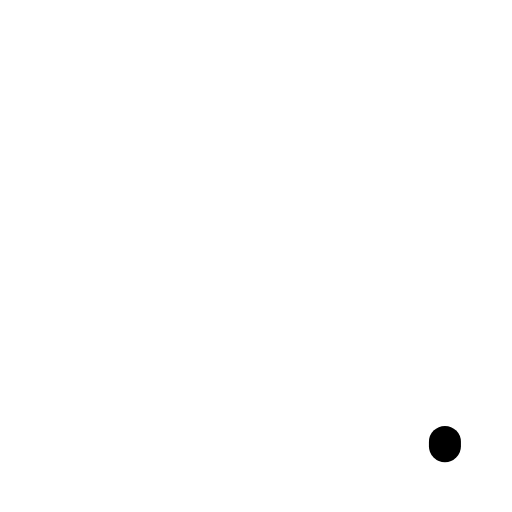
t = 0.00 s
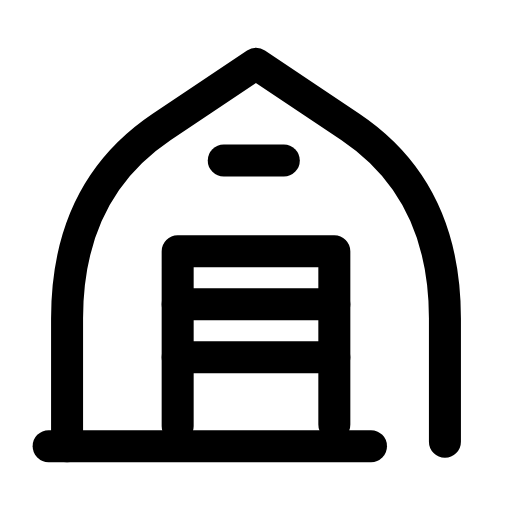
t = 0.30 s
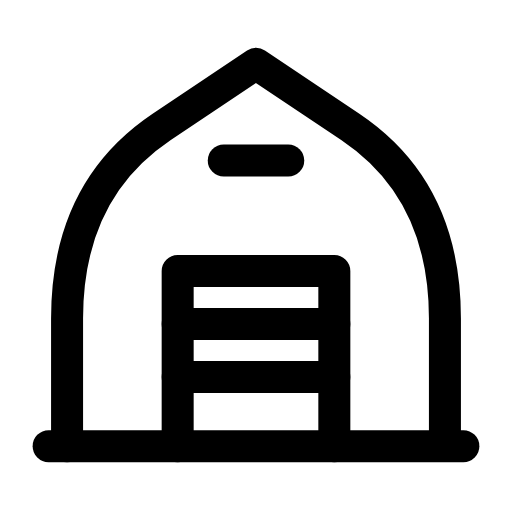
t = 0.60 s
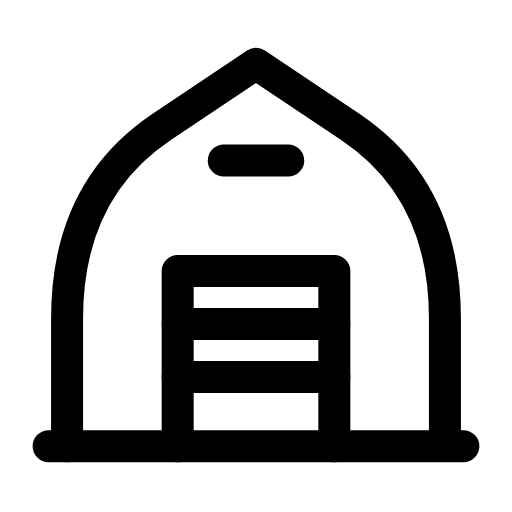
t = 0.90 s
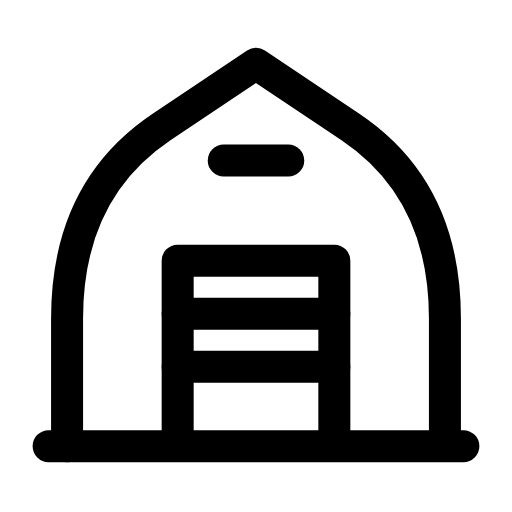
t = 1.20 s
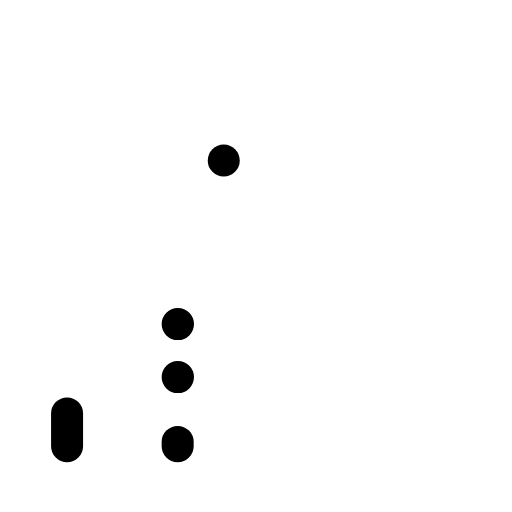
t = 1.50 s

The animated SVG that drew these frames (rendered in a browser with its animation timeline set to each time). Animation: 6 SMIL elements (animate=5,animateTransform=1); one cycle of 1.80 s, repeats indefinitely.

<svg xmlns="http://www.w3.org/2000/svg" width="24" height="24" viewBox="0 0 24 24" fill="none"><g transform="translate(-0.96 -1.765) scale(1.08)"><path stroke="currentColor" stroke-width="1.389" stroke-linecap="round" stroke-linejoin="round" fill="none" d="M3.8 21L3.8 15.45Q3.8 9.9 7.9 7.15L12 4.4L16.1 7.15Q20.2 9.9 20.2 15.45L20.2 21" pathLength="1" stroke-dasharray="1"><animate attributeName="stroke-dashoffset" values="1;1;0;0;0;0;1;1;1" keyTimes="0;0;0.189;0.45;0.6;0.774;0.9;0.9;1" dur="1.8s" repeatCount="indefinite" calcMode="spline" keySplines="0.16 1 0.3 1;0.16 1 0.3 1;0.16 1 0.3 1;0.16 1 0.3 1;0.16 1 0.3 1;0.16 1 0.3 1;0.16 1 0.3 1;0.16 1 0.3 1"/></path><g><animateTransform attributeName="transform" type="translate" values="0 0;0 0;0 -1;0 0;0 0;0 0;0 0;0 -1;0 0;0 0;0 0" keyTimes="0;0.135;0.2475;0.36;0.45;0.6;0.66;0.735;0.81;0.9;1" dur="1.8s" repeatCount="indefinite" calcMode="spline" keySplines="0.16 1 0.3 1;0.16 1 0.3 1;0.16 1 0.3 1;0.16 1 0.3 1;0.16 1 0.3 1;0.16 1 0.3 1;0.16 1 0.3 1;0.16 1 0.3 1;0.16 1 0.3 1;0.16 1 0.3 1"/><path stroke="currentColor" stroke-width="1.389" stroke-linecap="round" stroke-linejoin="round" fill="none" d="M8.6 21L8.6 13.4L15.4 13.4L15.4 21" pathLength="1" stroke-dasharray="1"><animate attributeName="stroke-dashoffset" values="1;1;0;0;0;0;1;1;1" keyTimes="0;0.0315;0.2205;0.45;0.6;0.753;0.879;0.9;1" dur="1.8s" repeatCount="indefinite" calcMode="spline" keySplines="0.16 1 0.3 1;0.16 1 0.3 1;0.16 1 0.3 1;0.16 1 0.3 1;0.16 1 0.3 1;0.16 1 0.3 1;0.16 1 0.3 1;0.16 1 0.3 1"/></path><path stroke="currentColor" stroke-width="1.389" stroke-linecap="round" stroke-linejoin="round" fill="none" d="M8.6 15.7L15.4 15.7M8.6 18L15.4 18" pathLength="1" stroke-dasharray="1"><animate attributeName="stroke-dashoffset" values="1;1;0;0;0;0;1;1;1" keyTimes="0;0.063;0.252;0.45;0.6;0.732;0.858;0.9;1" dur="1.8s" repeatCount="indefinite" calcMode="spline" keySplines="0.16 1 0.3 1;0.16 1 0.3 1;0.16 1 0.3 1;0.16 1 0.3 1;0.16 1 0.3 1;0.16 1 0.3 1;0.16 1 0.3 1;0.16 1 0.3 1"/></path></g><path stroke="currentColor" stroke-width="1.389" stroke-linecap="round" stroke-linejoin="round" fill="none" d="M10.6 8.6L13.4 8.6" pathLength="1" stroke-dasharray="1"><animate attributeName="stroke-dashoffset" values="1;1;0;0;0;0;1;1;1" keyTimes="0;0.0945;0.2835;0.45;0.6;0.711;0.837;0.9;1" dur="1.8s" repeatCount="indefinite" calcMode="spline" keySplines="0.16 1 0.3 1;0.16 1 0.3 1;0.16 1 0.3 1;0.16 1 0.3 1;0.16 1 0.3 1;0.16 1 0.3 1;0.16 1 0.3 1;0.16 1 0.3 1"/></path><line stroke="currentColor" stroke-width="1.389" stroke-linecap="round" stroke-linejoin="round" fill="none" x1="3" y1="21" x2="21" y2="21" pathLength="1" stroke-dasharray="1"><animate attributeName="stroke-dashoffset" values="1;1;0;0;0;0;1;1;1" keyTimes="0;0.126;0.315;0.45;0.6;0.69;0.816;0.9;1" dur="1.8s" repeatCount="indefinite" calcMode="spline" keySplines="0.16 1 0.3 1;0.16 1 0.3 1;0.16 1 0.3 1;0.16 1 0.3 1;0.16 1 0.3 1;0.16 1 0.3 1;0.16 1 0.3 1;0.16 1 0.3 1"/></line></g></svg>
